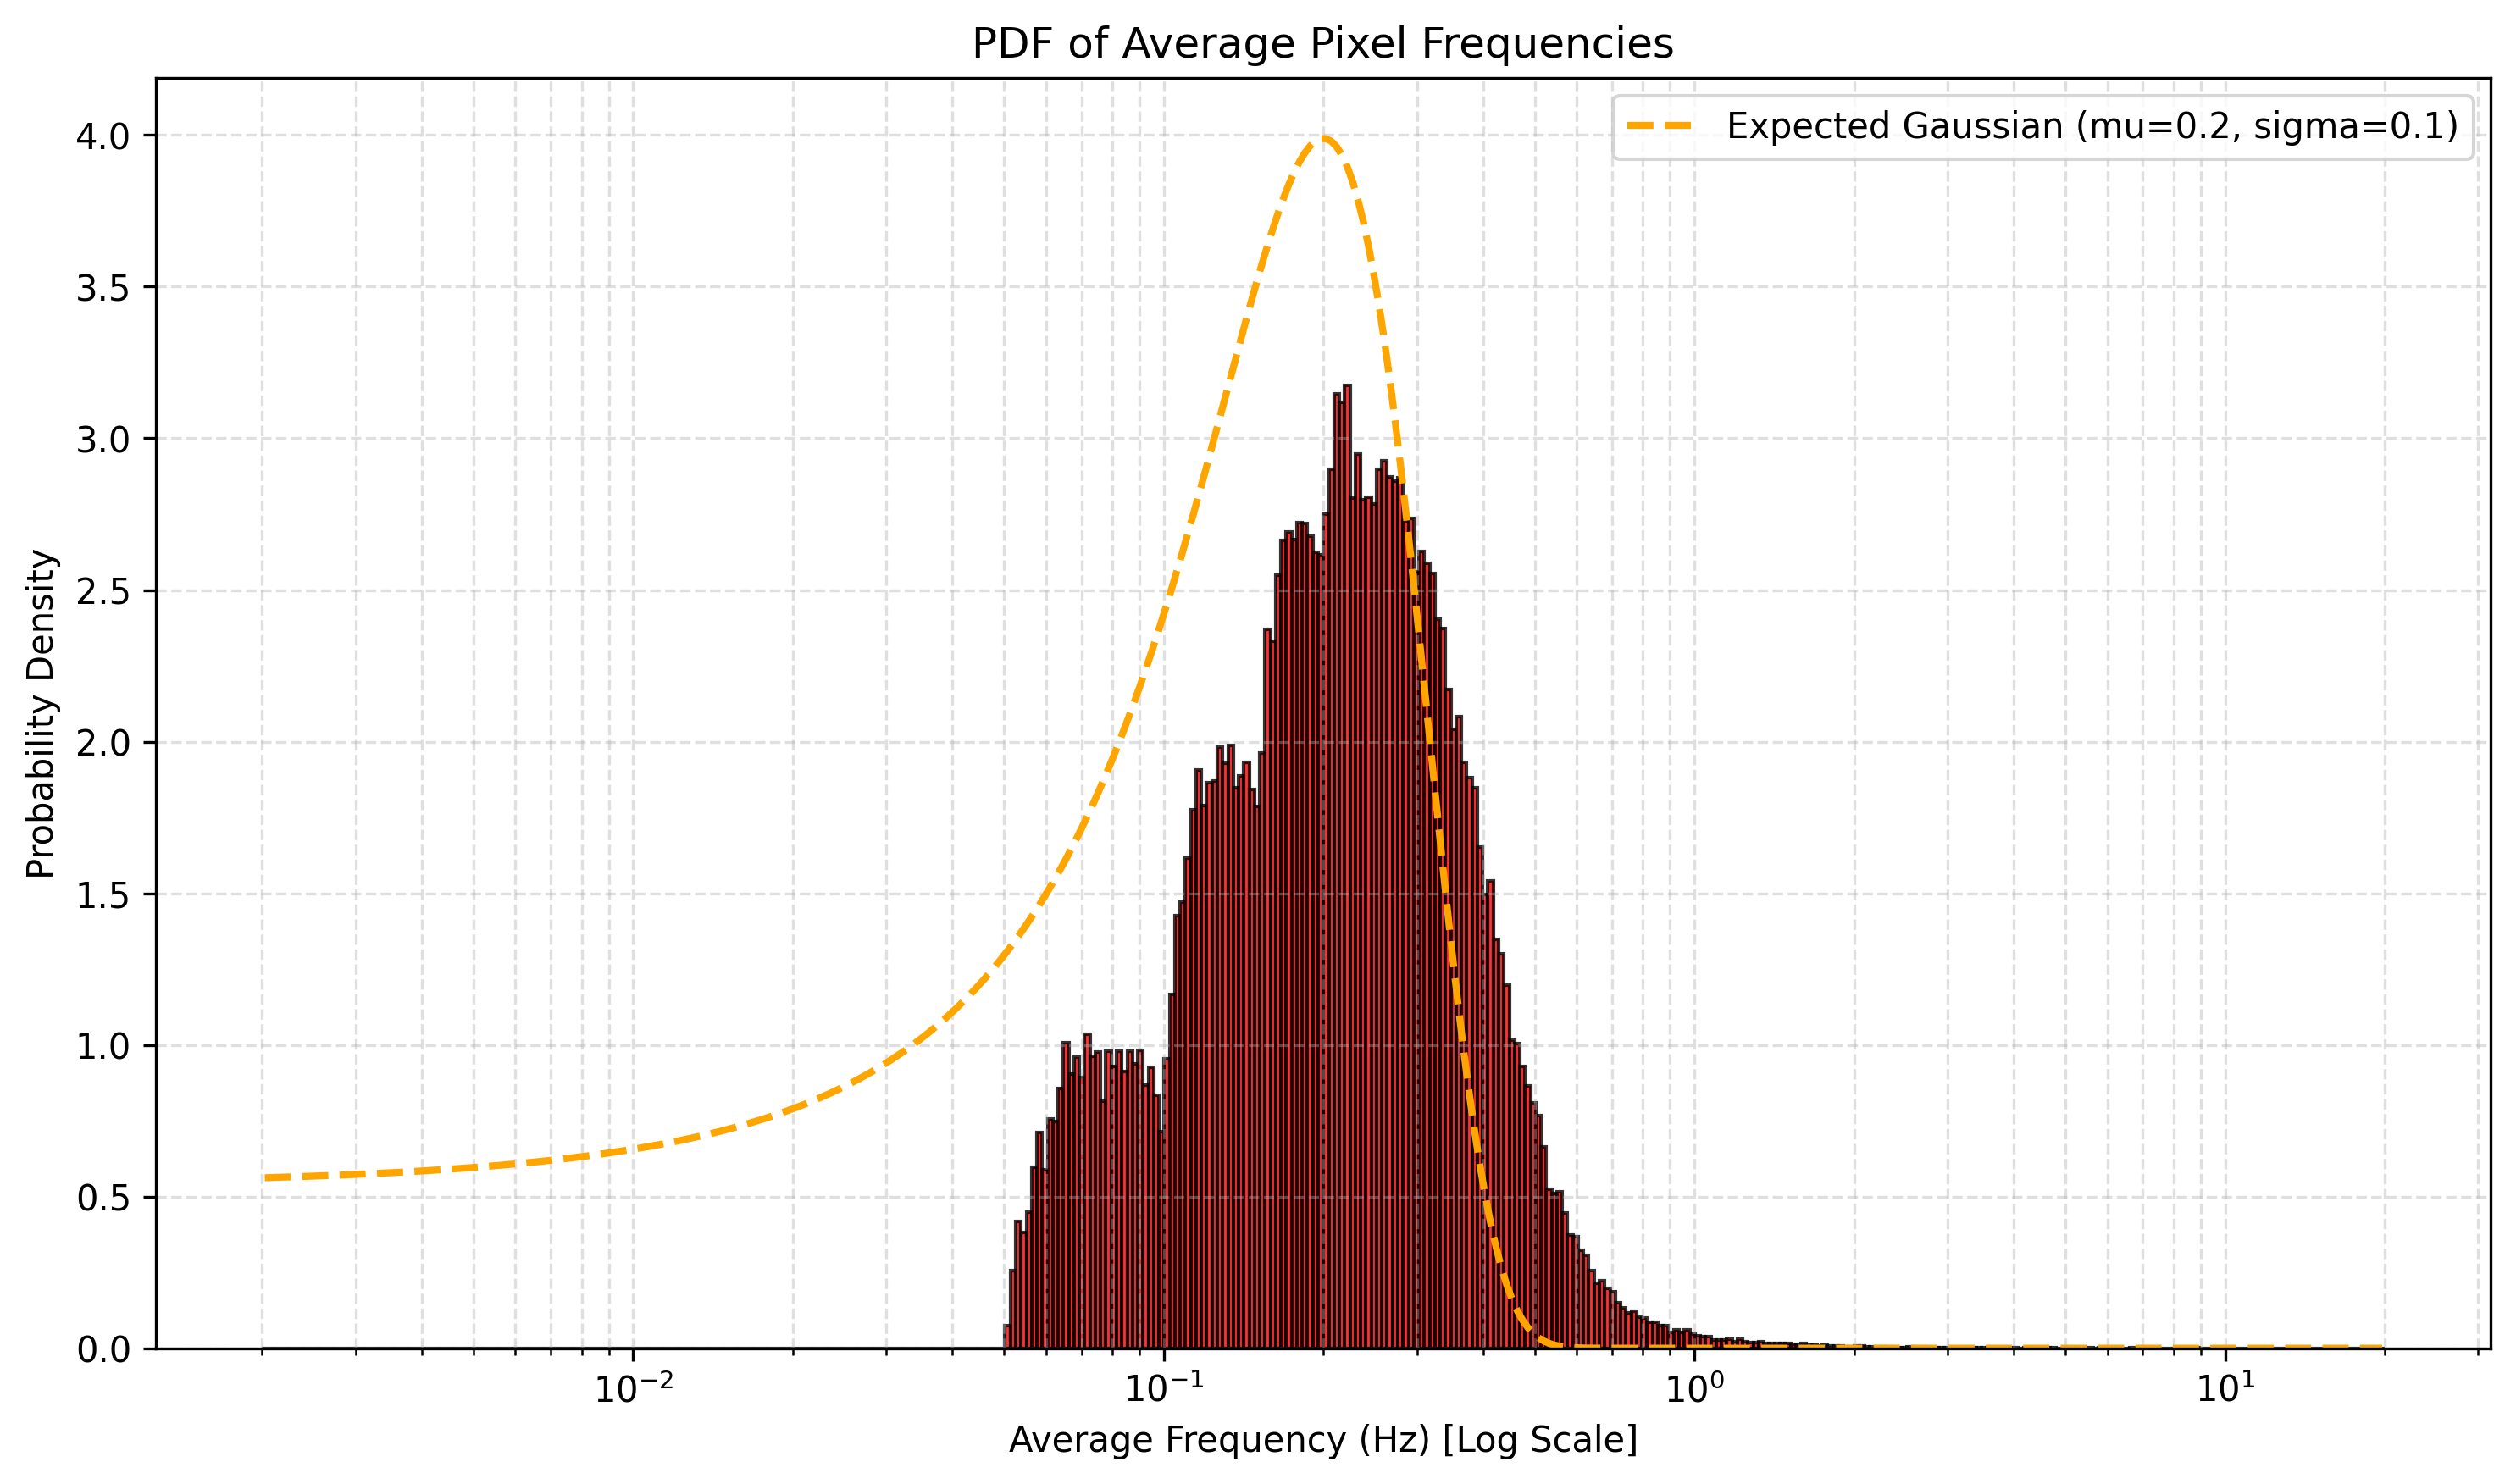

Values plotted in this chart, from the file beside it:
bin, left, right, data, expected
0, -2.699, -2.689, 0.0, 0.5621
1, -2.689, -2.679, 0.0, 0.5626
2, -2.679, -2.669, 0.0, 0.5632
3, -2.669, -2.659, 0.0, 0.5637
4, -2.659, -2.649, 0.0, 0.5643
5, -2.649, -2.639, 0.0, 0.5648
6, -2.639, -2.629, 0.0, 0.5654
7, -2.629, -2.619, 0.0, 0.566
8, -2.619, -2.609, 0.0, 0.5667
9, -2.609, -2.599, 0.0, 0.5673
10, -2.599, -2.589, 0.0, 0.5679
11, -2.589, -2.579, 0.0, 0.5686
12, -2.579, -2.569, 0.0, 0.5693
13, -2.569, -2.559, 0.0, 0.57
14, -2.559, -2.549, 0.0, 0.5707
15, -2.549, -2.539, 0.0, 0.5714
16, -2.539, -2.529, 0.0, 0.5722
17, -2.529, -2.519, 0.0, 0.573
18, -2.519, -2.509, 0.0, 0.5737
19, -2.509, -2.499, 0.0, 0.5745
20, -2.499, -2.489, 0.0, 0.5754
21, -2.489, -2.479, 0.0, 0.5762
22, -2.479, -2.469, 0.0, 0.5771
23, -2.469, -2.459, 0.0, 0.578
24, -2.459, -2.449, 0.0, 0.5789
25, -2.449, -2.439, 0.0, 0.5798
26, -2.439, -2.429, 0.0, 0.5808
27, -2.429, -2.419, 0.0, 0.5818
28, -2.419, -2.409, 0.0, 0.5828
29, -2.409, -2.399, 0.0, 0.5838
30, -2.399, -2.389, 0.0, 0.5848
31, -2.389, -2.379, 0.0, 0.5859
32, -2.379, -2.369, 0.0, 0.587
33, -2.369, -2.359, 0.0, 0.5881
34, -2.359, -2.349, 0.0, 0.5893
35, -2.349, -2.339, 0.0, 0.5905
36, -2.339, -2.329, 0.0, 0.5917
37, -2.329, -2.319, 0.0, 0.593
38, -2.319, -2.309, 0.0, 0.5942
39, -2.309, -2.299, 0.0, 0.5956
40, -2.299, -2.289, 0.0, 0.5969
41, -2.289, -2.279, 0.0, 0.5983
42, -2.279, -2.269, 0.0, 0.5997
43, -2.269, -2.259, 0.0, 0.6011
44, -2.259, -2.249, 0.0, 0.6026
45, -2.249, -2.239, 0.0, 0.6042
46, -2.239, -2.229, 0.0, 0.6057
47, -2.229, -2.219, 0.0, 0.6073
48, -2.219, -2.209, 0.0, 0.609
49, -2.209, -2.199, 0.0, 0.6106
50, -2.199, -2.189, 0.0, 0.6124
51, -2.189, -2.179, 0.0, 0.6141
52, -2.179, -2.169, 0.0, 0.6159
53, -2.169, -2.159, 0.0, 0.6178
54, -2.159, -2.149, 0.0, 0.6197
55, -2.149, -2.139, 0.0, 0.6217
56, -2.139, -2.129, 0.0, 0.6237
57, -2.129, -2.119, 0.0, 0.6257
58, -2.119, -2.109, 0.0, 0.6278
59, -2.109, -2.099, 0.0, 0.63
... 340 more rows
